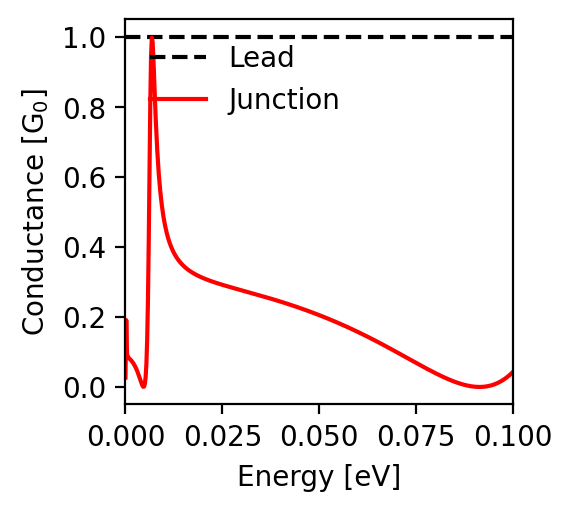

The data file committed next to this chart (first rows):
energy; conductance
-0.1; 0.043
-0.0998; 0.041
-0.0996; 0.039
-0.0994; 0.037
-0.0992; 0.035
-0.099; 0.033
-0.0988; 0.031
-0.0986; 0.029
-0.0984; 0.027
-0.0982; 0.026
-0.098; 0.024
-0.0978; 0.023
-0.0976; 0.021
-0.0974; 0.02
-0.0972; 0.018
-0.097; 0.017
-0.0968; 0.016
-0.0966; 0.014
-0.0964; 0.013
-0.0962; 0.012
-0.096; 0.011
-0.0958; 0.01
-0.0956; 0.009
-0.0954; 0.008
-0.0952; 0.007
-0.095; 0.007
-0.0948; 0.006
-0.0946; 0.005
-0.0944; 0.005
-0.0942; 0.004
-0.094; 0.003
-0.0938; 0.003
-0.0936; 0.002
-0.0934; 0.002
-0.0932; 0.002
-0.093; 0.001
-0.0928; 0.001
-0.0926; 0.001
-0.0924; 0.0
-0.0922; 0.0
-0.092; 0.0
-0.0918; 0.0
-0.0916; 0.0
-0.0914; 0.0
-0.0912; 0.0
-0.091; 0.0
-0.0908; 0.0
-0.0906; 0.0
-0.0904; 0.0
-0.0902; 0.001
-0.09; 0.001
-0.0898; 0.001
-0.0896; 0.001
-0.0894; 0.002
-0.0892; 0.002
-0.089; 0.002
-0.0888; 0.003
-0.0886; 0.003
-0.0884; 0.004
-0.0882; 0.004
... 941 more rows
